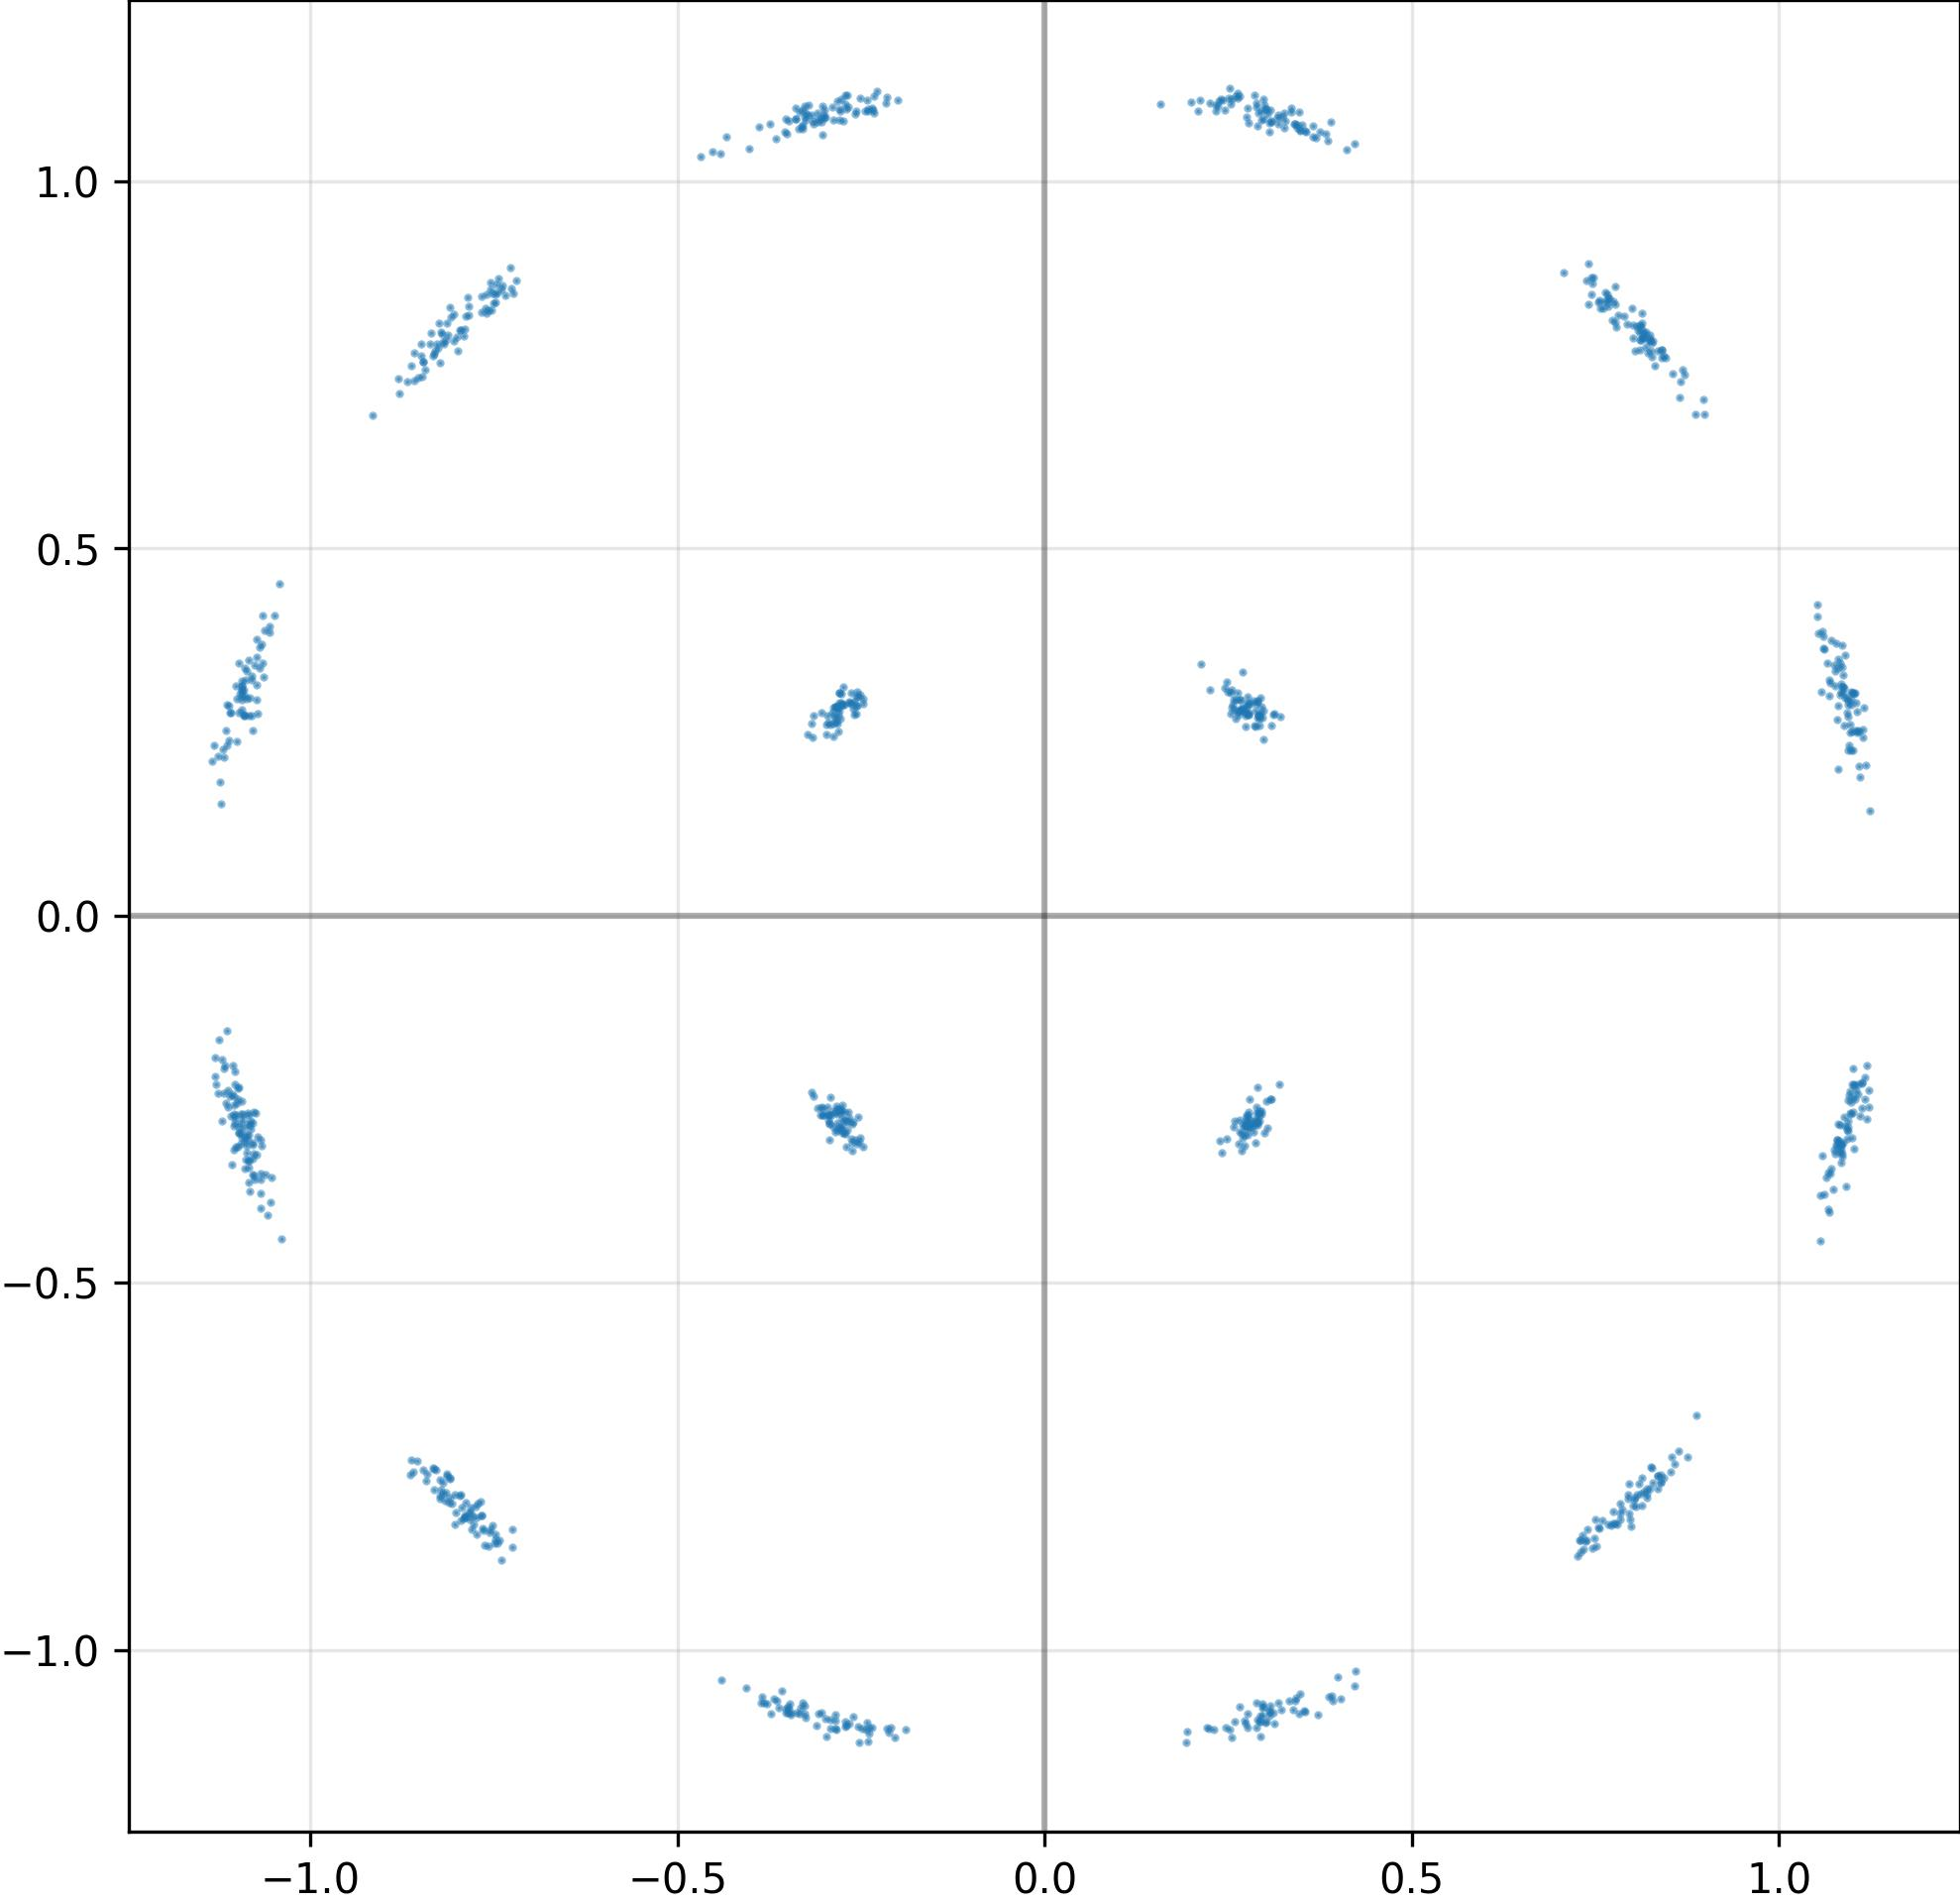

The file beside this chart, header and first rows:
I, Q
-1.083862423896789551e+00, -3.331902921199798584e-01
2.764281630516052246e-01, 2.853539586067199707e-01
1.066263556480407715e+00, 3.438534438610076904e-01
-2.641700804233551025e-01, -3.042193055152893066e-01
1.054072380065917969e+00, 3.841572999954223633e-01
1.051598906517028809e+00, 4.235513806343078613e-01
1.119962811470031738e+00, -2.044056951999664307e-01
-3.085927665233612061e-01, 1.084293723106384277e+00
-8.219993114471435547e-01, 7.941841483116149902e-01
-1.104955554008483887e+00, -2.865187525749206543e-01
8.171046972274780273e-01, 7.924729585647583008e-01
-1.093646764755249023e+00, 2.808072566986083984e-01
2.742944359779357910e-01, -2.814307510852813721e-01
-7.955523133277893066e-01, -7.877153158187866211e-01
-1.086608886718750000e+00, -3.229869008064270020e-01
-1.077577471733093262e+00, -3.544550240039825439e-01
-7.486540079116821289e-01, -8.425208926200866699e-01
-2.879574894905090332e-01, -2.666173279285430908e-01
8.355083465576171875e-01, -7.628326416015625000e-01
-2.687403559684753418e-01, 1.116738677024841309e+00
3.061132133007049561e-01, 1.066938400268554688e+00
-2.963182628154754639e-01, -2.703147828578948975e-01
-2.937496006488800049e-01, -2.819934189319610596e-01
3.264981806278228760e-01, 1.092789173126220703e+00
8.144701123237609863e-01, 7.884520888328552246e-01
2.659915387630462646e-01, -2.948835194110870361e-01
1.109610795974731445e+00, 1.890317797660827637e-01
-2.576934695243835449e-01, 1.091456532478332520e+00
-2.637360990047454834e-01, 3.031835556030273438e-01
-7.459358572959899902e-01, 8.483049869537353516e-01
-7.462752461433410645e-01, 8.590821623802185059e-01
3.472840189933776855e-01, 1.068361759185791016e+00
2.850998342037200928e-01, 2.595491409301757812e-01
1.057054638862609863e+00, 3.045824468135833740e-01
1.085916638374328613e+00, -3.240028619766235352e-01
-2.570685744285583496e-01, 2.974164187908172607e-01
-2.670500576496124268e-01, 1.100790858268737793e+00
8.192236423492431641e-01, 7.945832014083862305e-01
-3.258681297302246094e-01, -1.091833829879760742e+00
1.090605020523071289e+00, 3.548910915851593018e-01
2.604014575481414795e-01, 2.943893074989318848e-01
1.059218645095825195e+00, 3.876352906227111816e-01
1.086265802383422852e+00, 3.678440153598785400e-01
3.063277602195739746e-01, -1.084346771240234375e+00
-8.005968928337097168e-01, 7.879663109779357910e-01
1.112879037857055664e+00, -2.623954117298126221e-01
1.099143743515014648e+00, 3.029262721538543701e-01
-3.309333920478820801e-01, 1.074505686759948730e+00
2.807235419750213623e-01, 2.881700098514556885e-01
2.961292266845703125e-01, -1.073359489440917969e+00
-8.237236738204956055e-01, -7.682285308837890625e-01
-1.093393683433532715e+00, 2.938458621501922607e-01
2.115441262722015381e-01, 1.110274314880371094e+00
7.814242839813232422e-01, 8.171628117561340332e-01
-1.087889671325683594e+00, -3.317099511623382568e-01
2.905178368091583252e-01, 2.726372182369232178e-01
-1.089814662933349609e+00, -3.439668118953704834e-01
-7.848546504974365234e-01, -8.121068477630615234e-01
-3.004688024520874023e-01, 1.086563587188720703e+00
-2.493827790021896362e-01, -1.106464624404907227e+00
... 964 more rows
